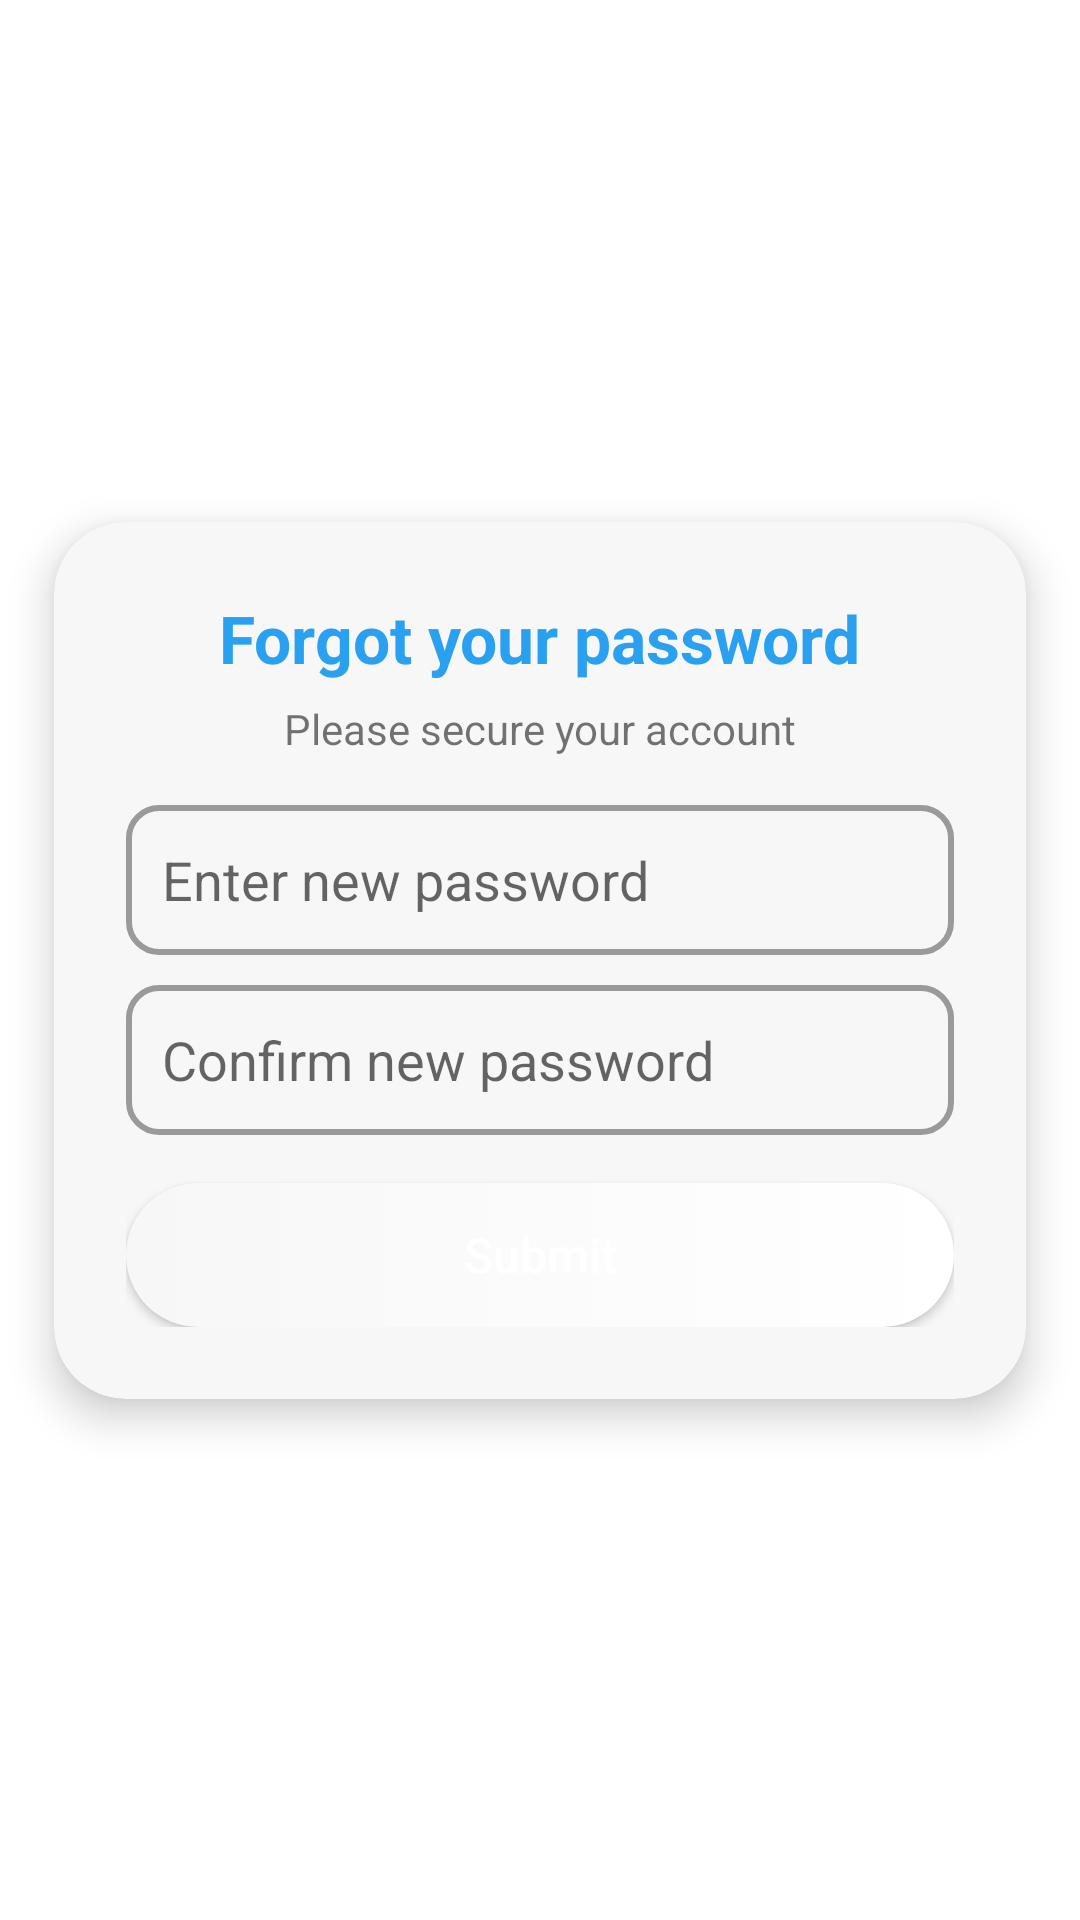

Here is an Android app screen rendered from its layout file. Give the layout XML and the strings, colors and styles it references.
<!-- AndroidManifest.xml: application theme Theme.BrainPath -->
<!-- res/layout/forgot_password_3.xml -->
<?xml version="1.0" encoding="utf-8"?>
<androidx.constraintlayout.widget.ConstraintLayout
    xmlns:android="http://schemas.android.com/apk/res/android"
    xmlns:app="http://schemas.android.com/apk/res-auto"
    xmlns:tools="http://schemas.android.com/tools"

    android:layout_width="match_parent"
    android:layout_height="match_parent"
    android:background="@color/white"
    tools:context=".ForgotPassword">

    <androidx.cardview.widget.CardView
        android:id="@+id/signInCard"
        android:layout_width="0dp"
        android:layout_height="wrap_content"
        app:cardCornerRadius="24dp"
        app:cardElevation="8dp"
        android:backgroundTint="@color/light_white"
        app:layout_constraintWidth_percent="0.9"
        app:layout_constraintTop_toTopOf="parent"
        app:layout_constraintBottom_toBottomOf="parent"
        app:layout_constraintStart_toStartOf="parent"
        app:layout_constraintEnd_toEndOf="parent">

        <LinearLayout
            android:layout_width="match_parent"
            android:layout_height="wrap_content"
            android:orientation="vertical"
            android:layout_gravity="center_vertical"
            android:padding="24dp">

            
            <TextView
                android:layout_width="wrap_content"
                android:layout_height="wrap_content"
                android:text="Forgot your password"
                android:textSize="22sp"
                android:textStyle="bold"
                android:textColor="@color/blue"
                android:layout_gravity="center_horizontal"/>

            <TextView
                android:layout_width="match_parent"
                android:layout_height="wrap_content"
                android:text="Please secure your account"
                android:gravity="center"
                android:layout_marginTop="6dp"/>

            
            <EditText android:id="@+id/newPasswordField"
                android:layout_width="match_parent"
                android:layout_height="50dp"
                android:hint="Enter new password"
                android:background="@drawable/edittext_background"
                android:inputType="textPassword"
                android:layout_marginTop="16dp"
                android:padding="12dp"/>

            
            <EditText android:id="@+id/confirmNewPasswordField"
                android:layout_width="match_parent"
                android:layout_height="50dp"
                android:hint="Confirm new password"
                android:background="@drawable/edittext_background"
                android:inputType="textPassword"
                android:layout_marginTop="10dp"
                android:padding="12dp"/>

            
            <Button android:id="@+id/btnSubmit"
                android:layout_width="match_parent"
                android:layout_height="wrap_content"
                android:layout_marginTop="16dp"
                android:text="Submit"
                android:textSize="16sp"
                android:textStyle="normal"
                android:textColor="@color/white"
                android:textAllCaps="false"
                android:background="@drawable/button_background"/>



        </LinearLayout>
    </androidx.cardview.widget.CardView>

</androidx.constraintlayout.widget.ConstraintLayout>
<!-- resources referenced by this layout -->
<resources>
  <color name="blue">#29A0F0</color>
  <color name="light_white">#F7F7F7</color>
  <color name="white">#FFFFFFFF</color>
  <!-- drawable button_background (drawable) -->
  <?xml version="1.0" encoding="utf-8"?>
  <shape xmlns:android="http://schemas.android.com/apk/res/android">
      <gradient android:startColor="@color/light_white"
          android:endColor="@color/white"
          android:type="linear"/>
      <corners android:radius="200dp"/>
  </shape>
  <!-- drawable edittext_background (drawable) -->
  <?xml version="1.0" encoding="utf-8"?>
  <layer-list xmlns:android="http://schemas.android.com/apk/res/android">
  
      
      <item>
          <shape android:shape="rectangle">
              <solid android:color="@color/light_white" />
              <corners android:radius="10dp" />
              <stroke android:color="@color/light_grey" android:width="2dp"/>
  
              <padding
                  android:left="8dp"
                  android:top="8dp"
                  android:right="8dp"
                  android:bottom="8dp" />
  
          </shape>
      </item>
  </layer-list>
  <style name="Theme.BrainPath" parent="Theme.MaterialComponents.DayNight.DarkActionBar">
          
          <item name="colorPrimary">@color/blue</item>
          <item name="colorPrimaryVariant">@color/light_blue</item>
          <item name="colorOnPrimary">@color/white</item>
          
          <item name="colorSecondary">@color/dark_grey</item>
          <item name="colorSecondaryVariant">@color/light_grey</item>
          <item name="colorOnSecondary">@color/light_blue</item>
  
          <item name="android:statusBarColor">?attr/colorPrimary</item>
  
  
      </style>
  <color name="light_grey">#999B9A</color>
  <color name="light_blue">#CEF7FE</color>
  <color name="dark_grey">#2A2A2A</color>
</resources>
